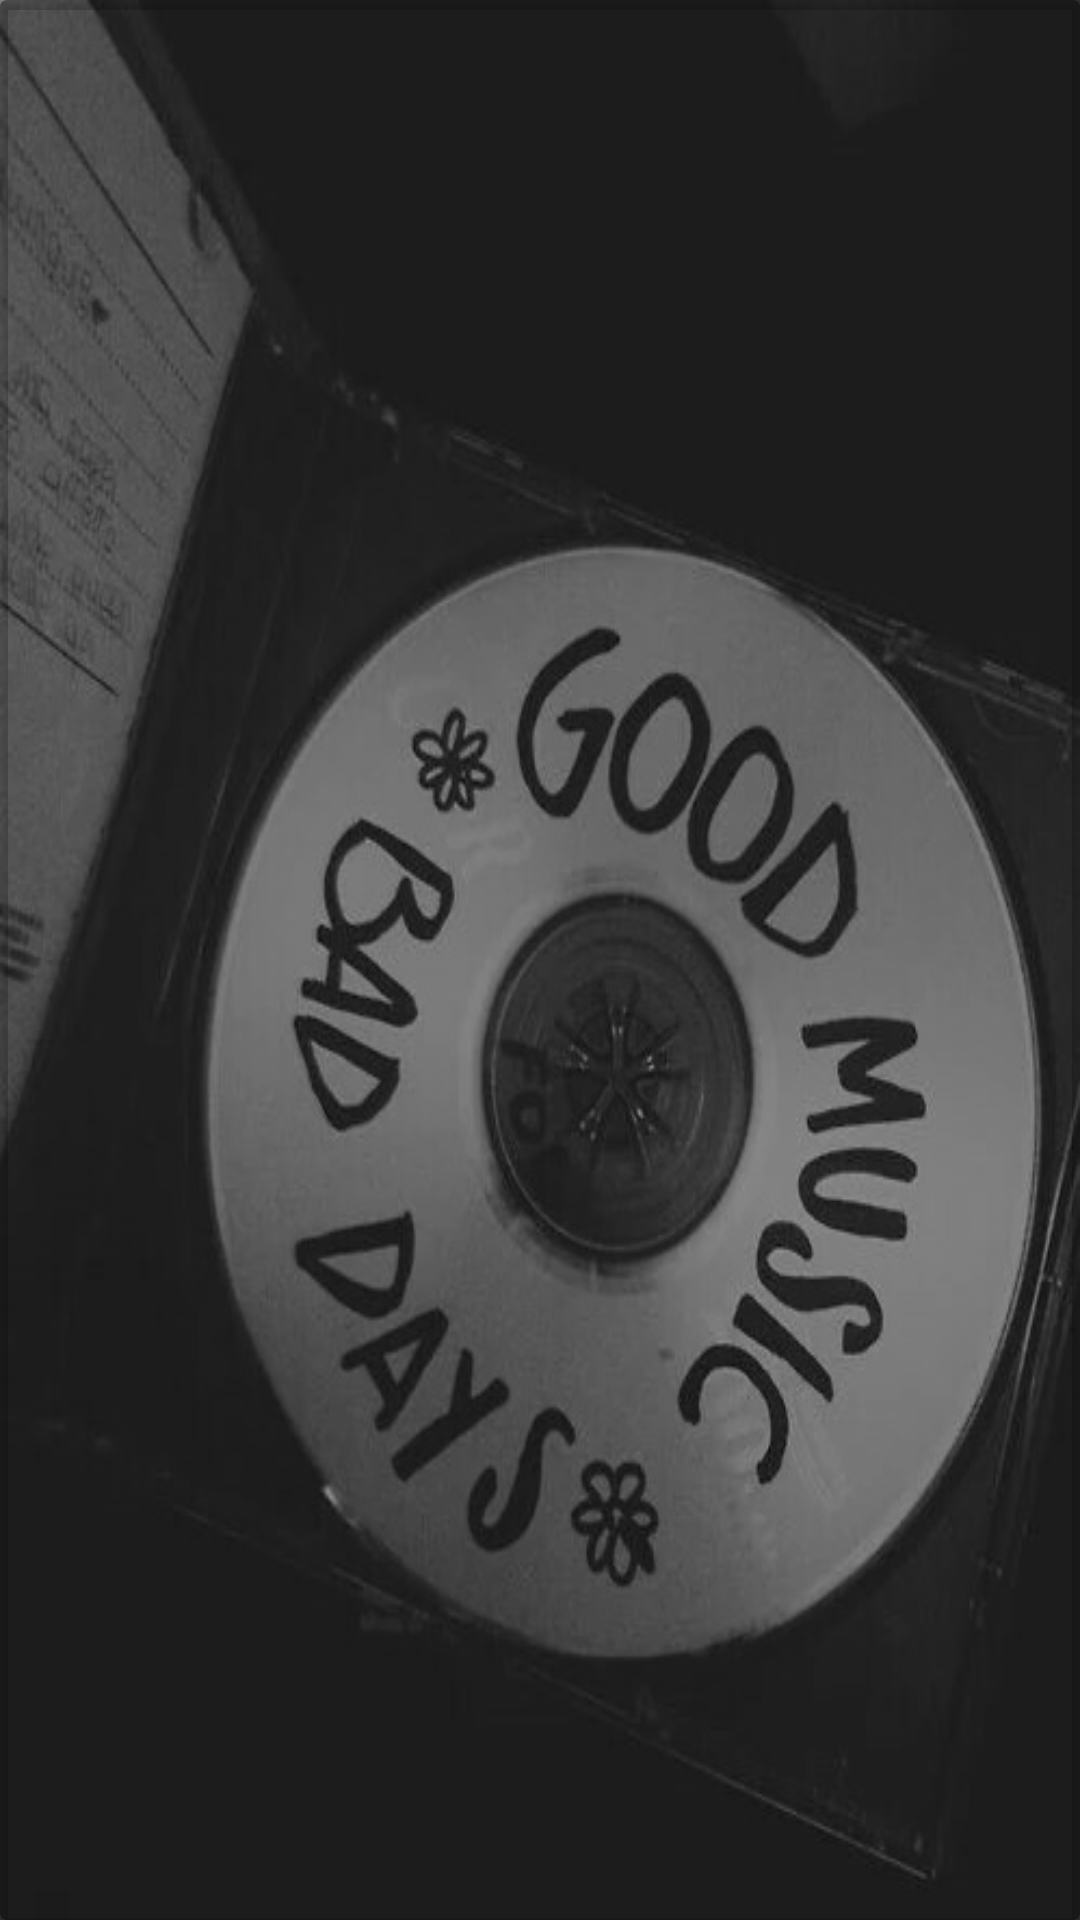

Write the Android layout XML for this screen, with the resource values it uses.
<!-- AndroidManifest.xml: application theme AppTheme -->
<!-- res/layout/act1_fragment_albums.xml -->
<?xml version="1.0" encoding="utf-8"?>
<RelativeLayout xmlns:android="http://schemas.android.com/apk/res/android"
    xmlns:app="http://schemas.android.com/apk/res-auto"
    android:id="@+id/albums_layout"
    android:orientation="vertical"
    android:layout_width="match_parent"
    android:layout_height="match_parent"
    android:background="@drawable/bg2">

    <ImageView
        android:id="@+id/albums_bg"
        android:layout_width="match_parent"
        android:layout_height="match_parent"/>

    <android.support.v7.widget.CardView
            android:layout_width="match_parent"
            android:layout_height="match_parent"
            app:cardBackgroundColor="#70000000">

            <android.support.v7.widget.RecyclerView
                android:id="@+id/albums_recycler_view"
                android:layout_width="match_parent"
                android:layout_height="match_parent"
                android:layout_marginLeft="150dp"
                android:paddingTop="20dp"
                android:layout_marginBottom="60dp">

            </android.support.v7.widget.RecyclerView>

    </android.support.v7.widget.CardView>

</RelativeLayout>
<!-- resources referenced by this layout -->
<resources>
  <!-- drawable bg2: jpg bitmap (drawable, 59076 bytes) -->
  <style name="AppTheme" parent="Theme.AppCompat.Light.NoActionBar">
          
          <item name="windowActionBar">false</item>
          <item name="windowNoTitle">true</item>
          <item name="colorPrimary">@color/colorPrimary</item>
          <item name="colorPrimaryDark">@color/colorPrimaryDark</item>
          <item name="colorAccent">@color/colorAccent</item>
          <item name="android:windowContentTransitions">true</item>
  
      </style>
  <color name="colorPrimary">#333333</color>
  <color name="colorPrimaryDark">#111111</color>
  <color name="colorAccent">#FF4081</color>
</resources>
